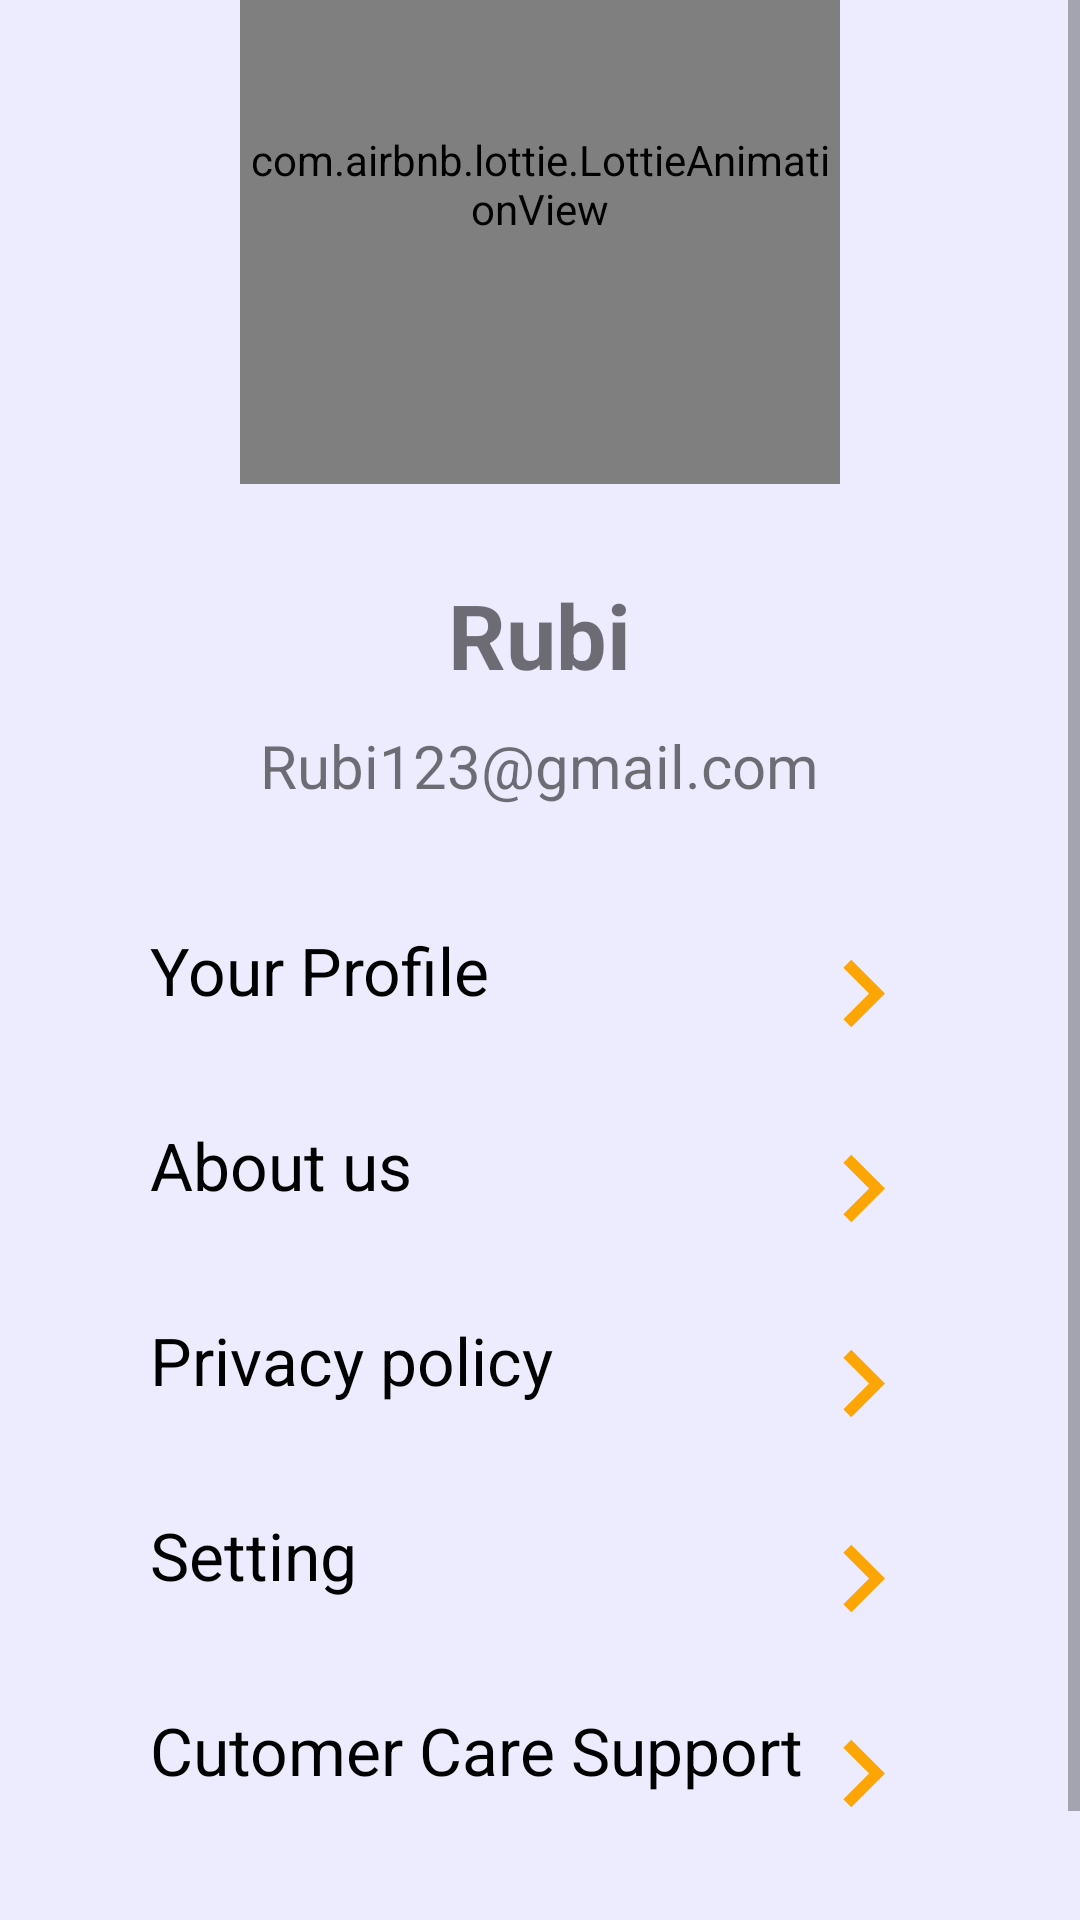

Layout XML and referenced resources for this Android screen:
<!-- AndroidManifest.xml: application theme Theme.QuickCarHire -->
<!-- res/layout/fragment_profile.xml -->
<?xml version="1.0" encoding="utf-8"?>
<ScrollView xmlns:android="http://schemas.android.com/apk/res/android"
    xmlns:app="http://schemas.android.com/apk/res-auto"
    android:layout_width="match_parent"
    android:background="#edecff"
    android:layout_height="match_parent">

    <LinearLayout
        android:layout_width="match_parent"
        android:layout_height="match_parent"
        android:layout_gravity="center"
        android:orientation="vertical">

        <com.airbnb.lottie.LottieAnimationView
            android:layout_width="200dp"
            android:layout_height="200dp"
            android:layout_gravity="center"
            app:lottie_autoPlay="true"
            app:lottie_loop="true"
            app:lottie_rawRes="@raw/user_profile" />

        <TextView
            android:id="@+id/username"
            android:layout_width="wrap_content"
            android:layout_height="wrap_content"
            android:layout_gravity="center"
            android:layout_marginTop="30dp"
            android:text="Rubi"
            android:textSize="30sp"
            android:textStyle="bold" />

        <TextView
            android:id="@+id/userEmail"
            android:layout_width="wrap_content"
            android:layout_height="wrap_content"
            android:layout_gravity="center"
            android:layout_marginTop="10dp"
            android:text="Rubi123@gmail.com"
            android:textSize="20sp" />

        <RelativeLayout
            android:id="@+id/user"
            android:layout_width="match_parent"
            android:layout_height="wrap_content"
            android:layout_gravity="center"
            android:layout_marginTop="40dp"
            android:orientation="horizontal">

            <TextView
                android:layout_width="wrap_content"
                android:layout_height="match_parent"
                android:layout_marginLeft="50dp"
                android:text="Your Profile"
                android:textColor="@color/black"
                android:textSize="22sp" />

            <TextView
                android:id="@+id/history"
                android:layout_width="wrap_content"
                android:layout_height="wrap_content"
                android:layout_alignParentEnd="true"
                android:layout_gravity="end"
                android:layout_marginRight="50dp"
                android:drawableRight="@drawable/right" />
        </RelativeLayout>

        
        
        
        
        

        <RelativeLayout
            android:id="@+id/aboutus"
            android:layout_width="match_parent"
            android:layout_height="wrap_content"
            android:layout_gravity="center"
            android:layout_marginTop="20dp"
            android:orientation="horizontal">

            <TextView
                android:layout_width="wrap_content"
                android:layout_height="wrap_content"
                android:layout_gravity="center"
                android:layout_marginLeft="50dp"
                android:text="About us"
                android:textColor="@color/black"
                android:textSize="22sp" />

            <TextView
                android:id="@+id/rquest"
                android:layout_width="wrap_content"
                android:layout_height="wrap_content"
                android:layout_alignParentEnd="true"
                android:layout_gravity="end"
                android:layout_marginRight="50dp"
                android:drawableRight="@drawable/right" />
        </RelativeLayout>


        <RelativeLayout
            android:layout_width="match_parent"
            android:layout_height="wrap_content"
            android:layout_marginTop="20dp"
            android:gravity="center"
            android:orientation="horizontal">

            <TextView
                android:layout_width="wrap_content"
                android:layout_height="wrap_content"
                android:layout_gravity="center"
                android:layout_marginLeft="50dp"
                android:text="Privacy policy"
                android:textColor="@color/black"
                android:textSize="22sp" />

            <TextView
                android:id="@+id/policy"
                android:layout_width="wrap_content"
                android:layout_height="wrap_content"
                android:layout_alignParentEnd="true"
                android:layout_gravity="end"
                android:layout_marginRight="50dp"
                android:drawableRight="@drawable/right" />
        </RelativeLayout>


        <RelativeLayout
            android:layout_width="match_parent"
            android:layout_height="wrap_content"
            android:layout_gravity="center"
            android:layout_marginTop="20dp"
            android:orientation="horizontal">

            <TextView
                android:layout_width="wrap_content"
                android:layout_height="wrap_content"
                android:layout_gravity="center"
                android:layout_marginLeft="50dp"
                android:text="Setting"
                android:textColor="@color/black"
                android:textSize="22sp" />

            <TextView
                android:id="@+id/setting"
                android:layout_width="wrap_content"
                android:layout_height="wrap_content"
                android:layout_alignParentEnd="true"
                android:layout_gravity="end"
                android:layout_marginRight="50dp"
                android:drawableRight="@drawable/right" />
        </RelativeLayout>

        <RelativeLayout
            android:id="@+id/careSupport"
            android:layout_width="match_parent"
            android:layout_height="wrap_content"
            android:layout_marginTop="20dp"
            android:gravity="center"
            android:orientation="horizontal">

            <TextView
                android:layout_width="wrap_content"
                android:layout_height="wrap_content"
                android:layout_gravity="center"
                android:layout_marginLeft="50dp"
                android:text="Cutomer Care Support"
                android:textColor="@color/black"
                android:textSize="22sp" />

            <TextView
                android:layout_width="wrap_content"
                android:layout_height="wrap_content"
                android:layout_alignParentEnd="true"
                android:layout_gravity="end"
                android:layout_marginRight="50dp"
                android:drawableRight="@drawable/right" />
        </RelativeLayout>

        <RelativeLayout
            android:id="@+id/logout"
            android:layout_width="match_parent"
            android:layout_height="wrap_content"
            android:layout_marginTop="20dp"
            android:gravity="center"
            android:orientation="horizontal">

            <TextView
                android:layout_width="wrap_content"
                android:layout_height="wrap_content"
                android:layout_gravity="center"
                android:layout_marginLeft="50dp"
                android:text="Log Out"
                android:textColor="@color/black"
                android:textSize="22sp" />

            <TextView
                android:id="@+id/logout1"
                android:layout_width="wrap_content"
                android:layout_height="wrap_content"
                android:layout_alignParentEnd="true"
                android:layout_gravity="end"
                android:layout_marginRight="50dp"
                android:drawableRight="@drawable/right" />
        </RelativeLayout>

    </LinearLayout>
</ScrollView>
<!-- resources referenced by this layout -->
<resources>
  <color name="black">#FF000000</color>
  <!-- drawable right (drawable) -->
  <vector android:height="45dp" android:tint="#FCA505"
      android:viewportHeight="24" android:viewportWidth="24"
      android:width="45dp" xmlns:android="http://schemas.android.com/apk/res/android">
      <path android:fillColor="@android:color/white" android:pathData="M10,6L8.59,7.41 13.17,12l-4.58,4.59L10,18l6,-6 -6,-6z"/>
  </vector>
  <style name="Theme.QuickCarHire" parent="Base.Theme.QuickCarHire" />
  <style name="Base.Theme.QuickCarHire" parent="Theme.AppCompat.DayNight.DarkActionBar">
          
          
  
      </style>
</resources>
